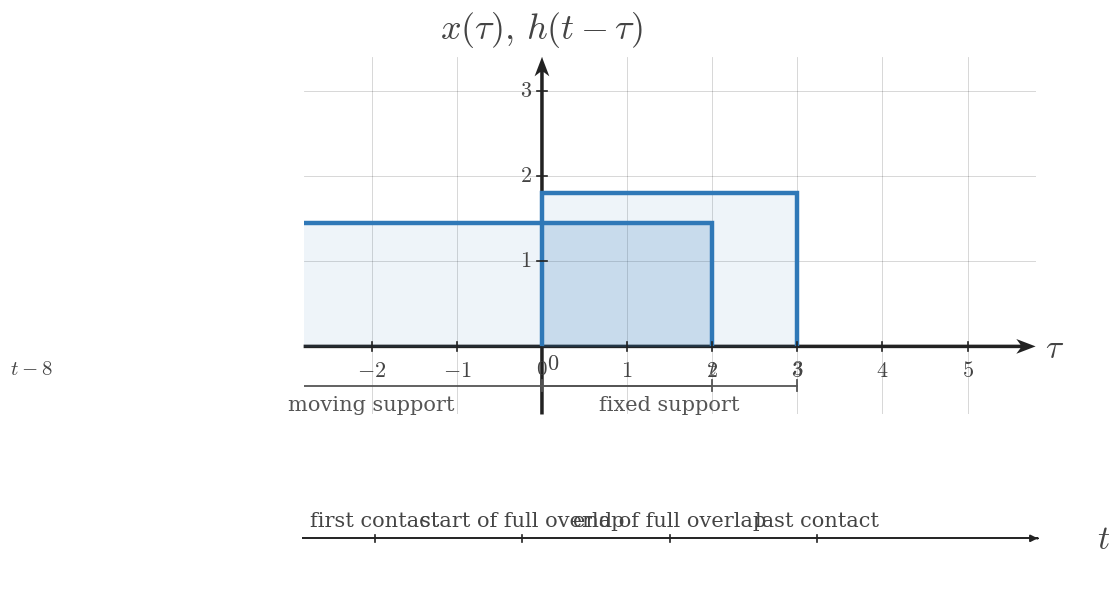

Reproduce this figure in Python. (Note: this script raises an exception after producing the figure.)
import numpy as np
import matplotlib.pyplot as plt
from matplotlib.patches import Rectangle


plt.rcParams.update({
    "mathtext.fontset": "cm",
    "font.family": "serif",
})

SIGNAL_COLOR = "#2f78b7"
AXIS_COLOR = "#222222"
LABEL_COLOR = "#444444"
TICK_LABEL_COLOR = "#444444"
GRID_COLOR = "#000000"
GUIDE_COLOR = "#777777"
ANNOTATION_COLOR = "#555555"

SIGNAL_LW = 3.2
AXIS_LW = 1.4
TICK_LW = 1.2
GRID_LW = 0.6
GUIDE_LW = 1.5

TICK_LABEL_SIZE = 16
AXIS_LABEL_SIZE = 24
TOP_LABEL_SIZE = 26
ANNOTATION_SIZE = 15

TICK_HALF_LEN = 0.055

OPEN_MARKER_SIZE = 9
CLOSED_MARKER_SIZE = 8
ENDPOINT_EDGEWIDTH = 2.3

DEFAULT_FIGSIZE = (9.12, 7.68)
SQUARE_FIGSIZE = (5.6, 5.6)
DPI = 160

AXIS_ARROW_KW = dict(
    angles="xy",
    scale_units="xy",
    scale=1,
    width=0.0048,
    headwidth=4.2,
    headlength=5.5,
    headaxislength=4.3,
    color=AXIS_COLOR,
    pivot="tail",
    clip_on=False,
)


def math_label(value):
    if isinstance(value, str):
        return value
    if abs(value - int(value)) < 1e-9:
        return rf"${int(value)}$"
    return rf"${value:g}$"


def new_ct_figure(*, square=False, dpi=DPI):
    figsize = SQUARE_FIGSIZE if square else DEFAULT_FIGSIZE
    return plt.subplots(figsize=figsize, dpi=dpi)


def setup_ct_signal_axes(
    ax,
    *,
    xlim,
    ylim,
    xticks,
    yticks,
    x_axis_label=r"$t$",
    y_axis_label=r"$x(t)$",
    show_grid=True,
    show_origin=True,
    y_tick_label_side="left",
    equal_aspect=True,
):
    ax.set_xlim(*xlim)
    ax.set_ylim(*ylim)

    if equal_aspect:
        ax.set_aspect("equal", adjustable="box")

    ax.set_xticks(xticks)
    ax.set_yticks(yticks)

    if show_grid:
        ax.grid(True, linewidth=GRID_LW, alpha=0.18, color=GRID_COLOR)
        ax.set_axisbelow(True)

    for spine in ax.spines.values():
        spine.set_visible(False)

    ax.tick_params(left=False, bottom=False, labelleft=False, labelbottom=False)

    x_axis_start, x_axis_end = xlim
    y_axis_start, y_axis_end = ylim

    ax.quiver(x_axis_start, 0, x_axis_end - x_axis_start, 0, **AXIS_ARROW_KW)
    ax.quiver(0, y_axis_start, 0, y_axis_end - y_axis_start, **AXIS_ARROW_KW)

    for t in xticks:
        if abs(t) < 1e-12:
            continue
        ax.plot([t, t], [-TICK_HALF_LEN, TICK_HALF_LEN],
                color=AXIS_COLOR, lw=TICK_LW, zorder=5)
        ax.text(t, -0.16, math_label(t),
                fontsize=TICK_LABEL_SIZE, ha="center", va="top",
                color=TICK_LABEL_COLOR, zorder=6)

    for y in yticks:
        if abs(y) < 1e-12:
            continue
        ax.plot([-TICK_HALF_LEN, TICK_HALF_LEN], [y, y],
                color=AXIS_COLOR, lw=TICK_LW, zorder=5)
        if y_tick_label_side == "right":
            ax.text(0.12, y, math_label(y),
                    fontsize=TICK_LABEL_SIZE, ha="left", va="center",
                    color=TICK_LABEL_COLOR, zorder=6)
        else:
            ax.text(-0.12, y, math_label(y),
                    fontsize=TICK_LABEL_SIZE, ha="right", va="center",
                    color=TICK_LABEL_COLOR, zorder=6)

    if show_origin:
        ax.text(0.06, -0.08, r"$0$",
                fontsize=TICK_LABEL_SIZE, ha="left", va="top",
                color=TICK_LABEL_COLOR, zorder=6)

    x_pad = 0.08 * (xlim[1] - xlim[0]) / 6
    y_pad = 0.08 * (ylim[1] - ylim[0]) / 4

    ax.text(x_axis_end + x_pad, -0.03, x_axis_label,
            fontsize=AXIS_LABEL_SIZE, ha="left", va="center",
            color=LABEL_COLOR, clip_on=False)
    ax.text(0, y_axis_end + y_pad, y_axis_label,
            fontsize=TOP_LABEL_SIZE, ha="center", va="bottom",
            color=LABEL_COLOR, clip_on=False)


def plot_signal(ax, t, x, *, lw=SIGNAL_LW, color=SIGNAL_COLOR, zorder=4):
    ax.plot(
        t,
        x,
        color=color,
        linewidth=lw,
        solid_capstyle="butt",
        solid_joinstyle="miter",
        zorder=zorder,
    )


def plot_smooth_signal(ax, t, x, *, lw=2.35, color=SIGNAL_COLOR, zorder=4):
    ax.plot(
        t,
        x,
        color=color,
        linewidth=lw,
        solid_capstyle="round",
        zorder=zorder,
    )


def draw_open_endpoint(ax, t0, x0):
    ax.plot(
        t0,
        x0,
        marker="o",
        markersize=OPEN_MARKER_SIZE,
        markerfacecolor="white",
        markeredgecolor=SIGNAL_COLOR,
        markeredgewidth=ENDPOINT_EDGEWIDTH,
        linestyle="None",
        zorder=6,
    )


def draw_closed_endpoint(ax, t0, x0):
    ax.plot(
        t0,
        x0,
        marker="o",
        markersize=CLOSED_MARKER_SIZE,
        markerfacecolor=SIGNAL_COLOR,
        markeredgecolor=SIGNAL_COLOR,
        markeredgewidth=ENDPOINT_EDGEWIDTH,
        linestyle="None",
        zorder=6,
    )


def draw_dotted_guide(ax, x_values, y_values):
    ax.plot(
        x_values,
        y_values,
        color=GUIDE_COLOR,
        linewidth=GUIDE_LW,
        linestyle=(0, (1.1, 2.4)),
        zorder=3,
    )


def draw_rect_pulse(
    ax,
    left,
    right,
    height,
    *,
    baseline=0.0,
    color=SIGNAL_COLOR,
    lw=SIGNAL_LW,
    fill=False,
    fill_alpha=0.12,
    fill_color=SIGNAL_COLOR,
    zorder=4,
):
    if right < left:
        left, right = right, left

    xs = [left, left, right, right]
    ys = [baseline, baseline + height, baseline + height, baseline]
    plot_signal(ax, xs, ys, lw=lw, color=color, zorder=zorder)

    if fill:
        ax.fill_between(
            [left, right],
            baseline + height,
            baseline,
            color=fill_color,
            alpha=fill_alpha,
            zorder=zorder - 1,
        )


def draw_support_bracket(ax, start, end, y=-0.38, *, label=None, color=ANNOTATION_COLOR, label_offset=-0.12):
    ax.plot([start, end], [y, y], color=color, linewidth=1.3, zorder=5)
    ax.plot([start, start], [y - 0.06, y + 0.06], color=color, linewidth=1.3, zorder=5)
    ax.plot([end, end], [y - 0.06, y + 0.06], color=color, linewidth=1.3, zorder=5)
    if label is not None:
        ax.text(
            (start + end) / 2,
            y + label_offset,
            label,
            fontsize=ANNOTATION_SIZE,
            ha="center",
            va="top",
            color=color,
        )


def draw_marker_line(ax, x, y0, y1, *, color=GUIDE_COLOR, linestyle=(0, (1.1, 2.4)), lw=GUIDE_LW, zorder=3):
    ax.plot([x, x], [y0, y1], color=color, linewidth=lw, linestyle=linestyle, zorder=zorder)


def draw_triangle_sketch(ax, *, x0, x1, x2, y_peak, label=None, branch_labels=None):
    plot_signal(ax, [x0, x1, x2], [0.0, y_peak, 0.0], lw=SIGNAL_LW, color=SIGNAL_COLOR, zorder=4)

    peak_label = rf"${y_peak:g}$" if label is None else label
    ax.text(
        x1,
        y_peak + 0.10,
        peak_label,
        fontsize=ANNOTATION_SIZE,
        ha="center",
        va="bottom",
        color=LABEL_COLOR,
    )

    if branch_labels:
        if len(branch_labels) > 0 and branch_labels[0]:
            ax.text(
                (x0 + x1) / 2,
                y_peak * 0.56,
                branch_labels[0],
                fontsize=ANNOTATION_SIZE,
                ha="center",
                va="bottom",
                color=LABEL_COLOR,
            )
        if len(branch_labels) > 1 and branch_labels[1]:
            ax.text(
                (x1 + x2) / 2,
                y_peak * 0.56,
                branch_labels[1],
                fontsize=ANNOTATION_SIZE,
                ha="center",
                va="bottom",
                color=LABEL_COLOR,
            )


def draw_t_axis(ax, *, y=0.0, xlim, breakpoints=None, labels=None, region_labels=None, axis_label=r"$t$"):
    x0, x1 = xlim
    ax.set_xlim(x0, x1)
    ax.set_ylim(min(-0.9, y - 0.9), max(0.9, y + 0.9))
    ax.axis("off")

    ax.plot([x0, x1], [y, y], color=AXIS_COLOR, lw=AXIS_LW, zorder=2)
    ax.annotate(
        "",
        xy=(x1, y),
        xytext=(x1 - 0.001, y),
        arrowprops=dict(
            arrowstyle="-|>",
            color=AXIS_COLOR,
            lw=AXIS_LW,
            shrinkA=0,
            shrinkB=0,
        ),
    )

    if breakpoints:
        for bp in breakpoints:
            ax.plot([bp, bp], [y - 0.055, y + 0.055], color=AXIS_COLOR, lw=TICK_LW, zorder=3)

    if labels:
        for bp, label in labels.items():
            ax.text(bp, y - 0.14, label, fontsize=TICK_LABEL_SIZE, ha="center", va="top", color=TICK_LABEL_COLOR)

    if region_labels:
        for xmid, text in region_labels:
            ax.text(xmid, y + 0.12, text, fontsize=ANNOTATION_SIZE, ha="center", va="bottom", color=LABEL_COLOR)

    ax.text(
        x1 + 0.08 * (x1 - x0),
        y - 0.02,
        axis_label,
        fontsize=AXIS_LABEL_SIZE,
        ha="left",
        va="center",
        color=LABEL_COLOR,
        clip_on=False,
    )


def save_figure(fig, output_path):
    fig.savefig(output_path, bbox_inches="tight", facecolor="white")

def _shade_interval(ax, left, right, height, *, baseline=0.0, alpha=0.16, color=SIGNAL_COLOR, zorder=2):
    ax.add_patch(Rectangle(
        (left, baseline),
        right - left,
        height - baseline,
        facecolor=color,
        edgecolor="none",
        alpha=alpha,
        zorder=zorder,
    ))


def _draw_text(ax, spec):
    ax.text(
        spec["x"],
        spec["y"],
        spec["text"],
        fontsize=spec.get("fontsize", 15),
        ha=spec.get("ha", "center"),
        va=spec.get("va", "center"),
        color=spec.get("color", LABEL_COLOR),
        clip_on=spec.get("clip_on", False),
        zorder=spec.get("zorder", 6),
    )


def _normalize_region_labels(region_labels):
    normalized = []
    for item in region_labels or []:
        if isinstance(item, dict):
            normalized.append((item["x"], item["text"]))
        else:
            normalized.append(item)
    return normalized


def render_overlap_panel(ax, cfg):
    setup_ct_signal_axes(
        ax,
        xlim=cfg["xlim"],
        ylim=cfg["ylim"],
        xticks=cfg["xticks"],
        yticks=cfg["yticks"],
        x_axis_label=cfg.get("x_axis_label", r"$	au$"),
        y_axis_label=cfg.get("y_axis_label", r"$x(	au),\,h(t-	au)$"),
        show_grid=cfg.get("show_grid", True),
        show_origin=cfg.get("show_origin", True),
        y_tick_label_side=cfg.get("y_tick_label_side", "left"),
        equal_aspect=cfg.get("equal_aspect", True),
    )

    fixed = cfg["fixed"]
    moving = cfg["moving"]

    draw_rect_pulse(
        ax,
        fixed["left"],
        fixed["right"],
        fixed["height"],
        baseline=fixed.get("baseline", 0.0),
        color=fixed.get("color", SIGNAL_COLOR),
        lw=fixed.get("lw", SIGNAL_LW),
        fill=True,
        fill_alpha=fixed.get("fill_alpha", 0.10),
        zorder=fixed.get("zorder", 4),
    )
    draw_rect_pulse(
        ax,
        moving["left"],
        moving["right"],
        moving["height"],
        baseline=moving.get("baseline", 0.0),
        color=moving.get("color", SIGNAL_COLOR),
        lw=moving.get("lw", SIGNAL_LW),
        fill=True,
        fill_alpha=moving.get("fill_alpha", 0.10),
        zorder=moving.get("zorder", 4),
    )

    overlap = cfg.get("overlap")
    if overlap:
        _shade_interval(
            ax,
            overlap["left"],
            overlap["right"],
            overlap.get("height", min(fixed["height"], moving["height"])),
            baseline=overlap.get("baseline", 0.0),
            alpha=overlap.get("alpha", 0.16),
            color=overlap.get("color", SIGNAL_COLOR),
            zorder=overlap.get("zorder", 2),
        )

    for spec in cfg.get("labels", []):
        _draw_text(ax, spec)

    for bracket in cfg.get("brackets", []):
        draw_support_bracket(
            ax,
            bracket["start"],
            bracket["end"],
            y=bracket.get("y", -0.38),
            label=bracket.get("label"),
            color=bracket.get("color", ANNOTATION_COLOR),
            label_offset=bracket.get("label_offset", -0.12),
        )

    for guide in cfg.get("guides", []):
        draw_dotted_guide(ax, guide["x"], guide["y"])

    for spec in cfg.get("edge_labels", []):
        _draw_text(ax, spec)


def render_timeline_scene(cfg):
    fig = plt.figure(figsize=cfg.get("figsize", DEFAULT_FIGSIZE), dpi=DPI)
    gs = fig.add_gridspec(
        2,
        1,
        height_ratios=cfg.get("height_ratios", [3.1, 1.0]),
        hspace=cfg.get("hspace", 0.28),
    )
    ax_top = fig.add_subplot(gs[0, 0])
    ax_bottom = fig.add_subplot(gs[1, 0])

    render_overlap_panel(ax_top, cfg["top_panel"])

    timeline = cfg["timeline"]
    draw_t_axis(
        ax_bottom,
        y=timeline.get("y", 0.0),
        xlim=timeline["xlim"],
        breakpoints=timeline.get("breakpoints", []),
        labels=timeline.get("labels"),
        region_labels=_normalize_region_labels(timeline.get("region_labels")),
        axis_label=timeline.get("axis_label", r"$t$"),
    )

    for spec in timeline.get("extra_text", []):
        _draw_text(ax_bottom, spec)

    save_figure(fig, cfg["image_output_path"])


def render_single_scene(cfg):
    fig, ax = plt.subplots(figsize=cfg.get("figsize", DEFAULT_FIGSIZE), dpi=DPI)
    render_overlap_panel(ax, cfg["panel"])
    save_figure(fig, cfg["image_output_path"])


def render_assembly_scene(cfg):
    fig = plt.figure(figsize=cfg.get("figsize", (10.2, 8.8)), dpi=DPI)
    gs = fig.add_gridspec(
        2,
        2,
        height_ratios=cfg.get("height_ratios", [1.0, 1.35]),
        hspace=cfg.get("hspace", 0.45),
        wspace=cfg.get("wspace", 0.30),
    )
    ax_x = fig.add_subplot(gs[0, 0])
    ax_h = fig.add_subplot(gs[0, 1])
    ax_y = fig.add_subplot(gs[1, :])

    for ax, panel in zip((ax_x, ax_h), cfg["inputs"]):
        setup_ct_signal_axes(
            ax,
            xlim=panel["xlim"],
            ylim=panel["ylim"],
            xticks=panel["xticks"],
            yticks=panel["yticks"],
            x_axis_label=panel.get("x_axis_label", r"$t$"),
            y_axis_label=panel["y_axis_label"],
            show_grid=panel.get("show_grid", True),
            show_origin=panel.get("show_origin", True),
            y_tick_label_side=panel.get("y_tick_label_side", "left"),
            equal_aspect=panel.get("equal_aspect", True),
        )
        draw_rect_pulse(
            ax,
            panel["left"],
            panel["right"],
            panel["height"],
            baseline=panel.get("baseline", 0.0),
            color=panel.get("color", SIGNAL_COLOR),
            lw=panel.get("lw", SIGNAL_LW),
            fill=True,
            fill_alpha=panel.get("fill_alpha", 0.10),
            zorder=panel.get("zorder", 4),
        )
        if panel.get("label"):
            ax.text(
                (panel["left"] + panel["right"]) / 2,
                panel["height"] + panel.get("label_offset", 0.14),
                panel["label"],
                fontsize=panel.get("label_size", 16),
                ha="center",
                va="bottom",
                color=panel.get("label_color", LABEL_COLOR),
            )
        if panel.get("interval_label"):
            draw_support_bracket(
                ax,
                panel["left"],
                panel["right"],
                y=panel.get("bracket_y", -0.38),
                label=panel["interval_label"],
                color=panel.get("bracket_color", ANNOTATION_COLOR),
                label_offset=panel.get("label_offset_below", -0.12),
            )
        for spec in panel.get("extra_text", []):
            _draw_text(ax, spec)

    output = cfg["output"]
    setup_ct_signal_axes(
        ax_y,
        xlim=output["xlim"],
        ylim=output["ylim"],
        xticks=output["xticks"],
        yticks=output["yticks"],
        x_axis_label=output.get("x_axis_label", r"$t$"),
        y_axis_label=output.get("y_axis_label", r"$y(t)$"),
        show_grid=output.get("show_grid", True),
        show_origin=output.get("show_origin", True),
        y_tick_label_side=output.get("y_tick_label_side", "left"),
        equal_aspect=output.get("equal_aspect", False),
    )

    if output.get("curve", False):
        plot_signal(
            ax_y,
            output["x_points"],
            output["y_points"],
            color=output.get("curve_color", SIGNAL_COLOR),
            lw=output.get("curve_lw", SIGNAL_LW),
        )

    for bp in output.get("breakpoints", []):
        ax_y.plot(
            [bp, bp],
            [-TICK_HALF_LEN, TICK_HALF_LEN],
            color=AXIS_COLOR,
            lw=TICK_LW,
            zorder=5,
        )
        if output.get("show_break_labels", True):
            ax_y.text(
                bp,
                output.get("break_label_y", -0.16),
                math_label(bp),
                fontsize=TICK_LABEL_SIZE,
                ha="center",
                va="top",
                color=TICK_LABEL_COLOR,
                zorder=6,
            )

    for spec in output.get("labels", []):
        _draw_text(ax_y, spec)

    for spec in output.get("extra_text", []):
        _draw_text(ax_y, spec)

    save_figure(fig, cfg["image_output_path"])


def main():
    kind = CONFIG["kind"]
    if kind == "timeline":
        render_timeline_scene(CONFIG)
    elif kind == "single":
        render_single_scene(CONFIG)
    elif kind == "assembly":
        render_assembly_scene(CONFIG)
    else:
        raise ValueError(f"Unknown render kind: {kind}")

CONFIG = {'kind': 'timeline',
 'slot_id': 'q001',
 'section_title': 'Identifying Edge-Aligned Breakpoints',
 'image_output_path': '/home/jake/Developer/MA/PIPELINE/Electrical-and-Computer-Engineering/2-Build-Lessons/4-Image-Generation/1-Outputs/Continuous-Time-Signal-Processing/7.2--convolution-of-simple-signals-Images/images/l002-s002-qg-q001-q001.png',
 'figsize': (9.5, 7.0),
 'top_panel': {'xlim': (-2.8, 5.8),
               'ylim': (-0.8, 3.4),
               'xticks': [-2, -1, 0, 1, 2, 3, 4, 5],
               'yticks': [1, 2, 3],
               'x_axis_label': '$\\tau$',
               'y_axis_label': '$x(\\tau),\\,h(t-\\tau)$',
               'equal_aspect': True,
               'fixed': {'left': 0.0,
                         'right': 3.0,
                         'height': 1.8,
                         'label': '$x(\\tau)$',
                         'fill_alpha': 0.08},
               'moving': {'left': -6.0,
                          'right': 2.0,
                          'height': 1.45,
                          'label': '$h(t-\\tau)$',
                          'fill_alpha': 0.08},
               'overlap': {'left': 0.0,
                           'right': 2.0,
                           'height': 1.45,
                           'label': 'overlap',
                           'alpha': 0.12},
               'brackets': [{'start': 0.0, 'end': 3.0, 'y': -0.46, 'label': 'fixed support'},
                            {'start': -6.0, 'end': 2.0, 'y': -0.46, 'label': 'moving support'}],
               'edge_labels': [{'x': 0.0, 'y': -0.16, 'text': '$0$', 'fontsize': 15, 'va': 'top'},
                               {'x': 3.0, 'y': -0.16, 'text': '$3$', 'fontsize': 15, 'va': 'top'},
                               {'x': -6.0,
                                'y': -0.16,
                                'text': '$t-8$',
                                'fontsize': 15,
                                'va': 'top'},
                               {'x': 2.0, 'y': -0.16, 'text': '$t$', 'fontsize': 15, 'va': 'top'}]},
 'timeline': {'xlim': (-0.5, 4.5),
              'breakpoints': [0.0, 1.0, 2.0, 3.0],
              'labels': {},
              'region_labels': [{'x': 0.0, 'y': 0.22, 'text': 'first contact', 'fontsize': 13},
                                {'x': 1.0,
                                 'y': 0.22,
                                 'text': 'start of full overlap',
                                 'fontsize': 13},
                                {'x': 2.0,
                                 'y': 0.22,
                                 'text': 'end of full overlap',
                                 'fontsize': 13},
                                {'x': 3.0, 'y': 0.22, 'text': 'last contact', 'fontsize': 13}],
              'axis_label': '$t$'},
 'python_output_path': '/home/jake/Developer/MA/PIPELINE/Electrical-and-Computer-Engineering/2-Build-Lessons/4-Image-Generation/1-Outputs/Continuous-Time-Signal-Processing/7.2--convolution-of-simple-signals-Images/code/l002-s002-qg-q001-q001.py',
 'slot_key': 'l002-s002-qg-q001-q001',
 'lesson_index': 2,
 'lesson_title': 'Convolution of Unequal-Width Rectangular Pulses',
 'section_index': 2,
 'source_stage': 'question-generation',
 'image_slot_id': 'q001',
 'template': 'breakpoint-timeline-two-rectangles'}

if __name__ == '__main__':
    main()
